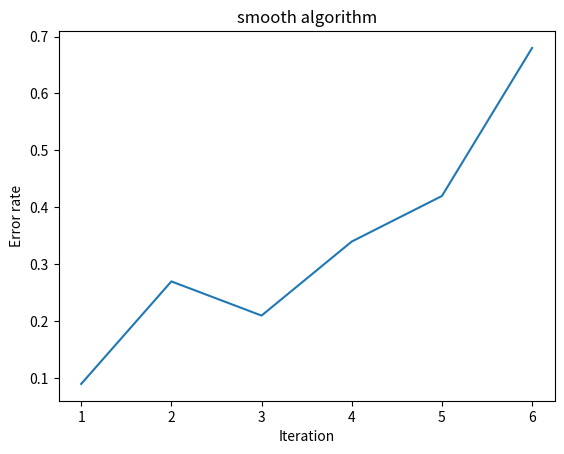

Generate this figure with matplotlib:
# importing the required module 
import matplotlib.pyplot as plt 
    
# x axis values remaining training data
x = [1, 2, 3, 4, 5, 6] 
# error rate
y = [0.09, 0.27, 0.21, 0.34, 0.42, 0.68]

# plotting the points  
plt.plot(x, y) 

# plotting the title
plt.title("smooth algorithm")

# naming the x axis 
plt.xlabel('Iteration') 
# naming the y axis 
plt.ylabel('Error rate') 

# function to show the plot 
plt.show() 